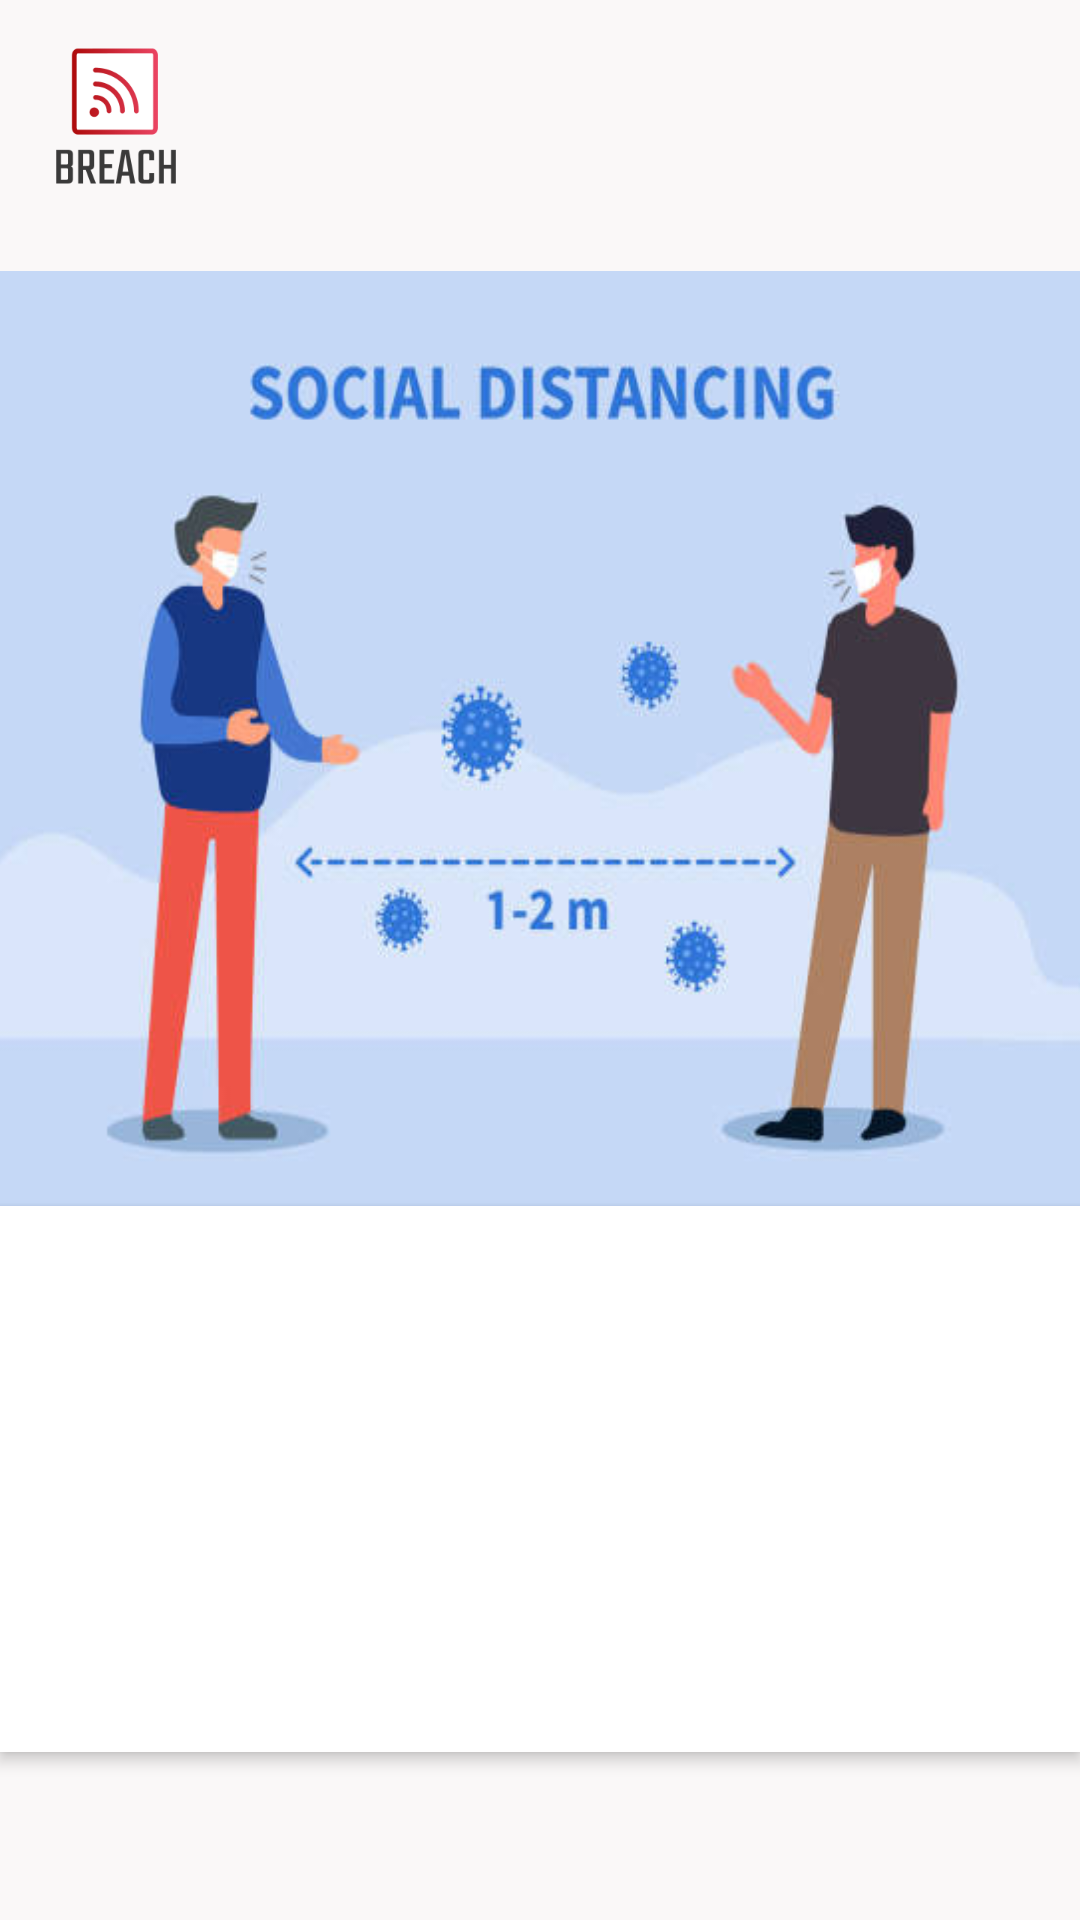

Produce the Android XML layout that renders to this screen, including the resource entries it uses.
<!-- AndroidManifest.xml: application theme AppTheme -->
<!-- res/layout/fragment_pager.xml -->
<FrameLayout xmlns:android="http://schemas.android.com/apk/res/android"
    xmlns:app="http://schemas.android.com/apk/res-auto"
    xmlns:tools="http://schemas.android.com/tools"
    android:id="@+id/onboard_frame_layout"
    android:background="@color/white"
    android:layout_width="match_parent"
    android:layout_height="match_parent"
    tools:context="com.lasiya.breach.MainActivity">


    <androidx.constraintlayout.widget.ConstraintLayout
        android:id="@+id/frameLayout"
        android:layout_width="match_parent"
        android:layout_height="match_parent"
        android:background="@color/background">

        <ImageView
            android:id="@+id/section_img"
            android:layout_width="406dp"
            android:layout_height="316dp"
            android:adjustViewBounds="true"
            android:background="@drawable/istockphoto_1214510906_612x612"
            android:scaleType="fitCenter"
            app:layout_constraintBottom_toBottomOf="parent"
            app:layout_constraintEnd_toEndOf="parent"
            app:layout_constraintStart_toStartOf="parent"
            app:layout_constraintTop_toTopOf="parent"
            app:layout_constraintVertical_bias="0.279" />

        <androidx.constraintlayout.widget.ConstraintLayout
            android:id="@+id/linearLayout"
            android:layout_width="match_parent"
            android:layout_height="182dp"
            android:layout_gravity="bottom"
            android:layout_marginBottom="56dp"
            android:background="@color/white"
            android:elevation="3dp"
            android:gravity="center"
            android:orientation="vertical"
            android:padding="@dimen/activity_horizontal_margin"
            app:layout_constraintBottom_toBottomOf="parent"
            app:layout_constraintEnd_toEndOf="parent"
            app:layout_constraintStart_toStartOf="parent">

            <TextView
                android:id="@+id/section_label"
                style="@style/H6Black"
                android:layout_width="wrap_content"
                android:layout_height="wrap_content"
                android:layout_marginTop="8dp"
                android:textAlignment="center"
                app:layout_constraintEnd_toEndOf="parent"
                app:layout_constraintStart_toStartOf="parent"
                app:layout_constraintTop_toTopOf="parent"
                tools:text="Introduction" />

            <TextView
                android:id="@+id/section_description"
                android:layout_width="wrap_content"
                android:layout_height="wrap_content"
                android:layout_marginStart="22dp"
                android:layout_marginTop="12dp"
                android:layout_marginEnd="22dp"
                android:layout_marginBottom="8dp"
                android:fontFamily="sans-serif-medium"
                android:gravity="center_horizontal"
                android:letterSpacing="0.01"
                android:lineSpacingExtra="10sp"
                android:textColor="@color/black"
                android:textSize="14sp"
                android:textStyle="normal"
                app:layout_constraintBottom_toBottomOf="parent"
                app:layout_constraintEnd_toEndOf="parent"
                app:layout_constraintStart_toStartOf="parent"
                app:layout_constraintTop_toBottomOf="@+id/section_label"
                tools:text="@string/onboard_one_section_description" />


        </androidx.constraintlayout.widget.ConstraintLayout>

        <ImageView
            android:id="@+id/imageView4"
            android:layout_width="89dp"
            android:layout_height="52dp"
            app:layout_constraintBottom_toBottomOf="parent"
            app:layout_constraintEnd_toEndOf="parent"
            app:layout_constraintHorizontal_bias="0.95"
            app:layout_constraintStart_toStartOf="parent"
            app:layout_constraintTop_toTopOf="parent"
            app:layout_constraintVertical_bias="0.02"
            app:srcCompat="@drawable/msu_logo" />

        <ImageView
            android:id="@+id/imageView5"
            android:layout_width="50dp"
            android:layout_height="50dp"
            app:layout_constraintBottom_toBottomOf="parent"
            app:layout_constraintEnd_toEndOf="parent"
            app:layout_constraintHorizontal_bias="0.044"
            app:layout_constraintStart_toStartOf="parent"
            app:layout_constraintTop_toTopOf="parent"
            app:layout_constraintVertical_bias="0.023"
            app:srcCompat="@drawable/logo" />


    </androidx.constraintlayout.widget.ConstraintLayout>


</FrameLayout>
<!-- resources referenced by this layout -->
<resources>
  <color name="background">#faf8f8</color>
  <color name="black">#12181f</color>
  <color name="white">#ffffff</color>
  <dimen name="activity_horizontal_margin">16dp</dimen>
  <!-- drawable istockphoto_1214510906_612x612: jpg bitmap (drawable, 22944 bytes) -->
  <!-- drawable logo: png bitmap (drawable, 8031 bytes) -->
  <string name="onboard_one_section_description">Welcome to BREACH - Distance Monitor... This project is meant to help monitor social distancing within the personal premises of users, to prevent infections of contagious plagues. </string>
  <style name="H6Black">
          <item name="android:gravity">center_horizontal</item>
          <item name="android:textSize">20sp</item>
          <item name="android:fontFamily">sans-serif-medium</item>
          <item name="android:textStyle">normal</item>
          <item name="android:letterSpacing">0.01</item>
          <item name="android:lineSpacingExtra">4sp</item>
          <item name="android:textColor">@color/black</item>
      </style>
  <style name="AppTheme" parent="Theme.AppCompat.Light.DarkActionBar">
          
          <item name="colorPrimary">#779ECB</item>
          <item name="colorPrimaryDark">#256AE5</item>
          <item name="colorAccent">@color/colorAccent</item>
          <item name="preferenceTheme">@style/PreferenceThemeOverlay</item>
      </style>
  <color name="colorAccent">@color/blue_onboarding</color>
  <color name="blue_onboarding">#0b58ad</color>
</resources>
